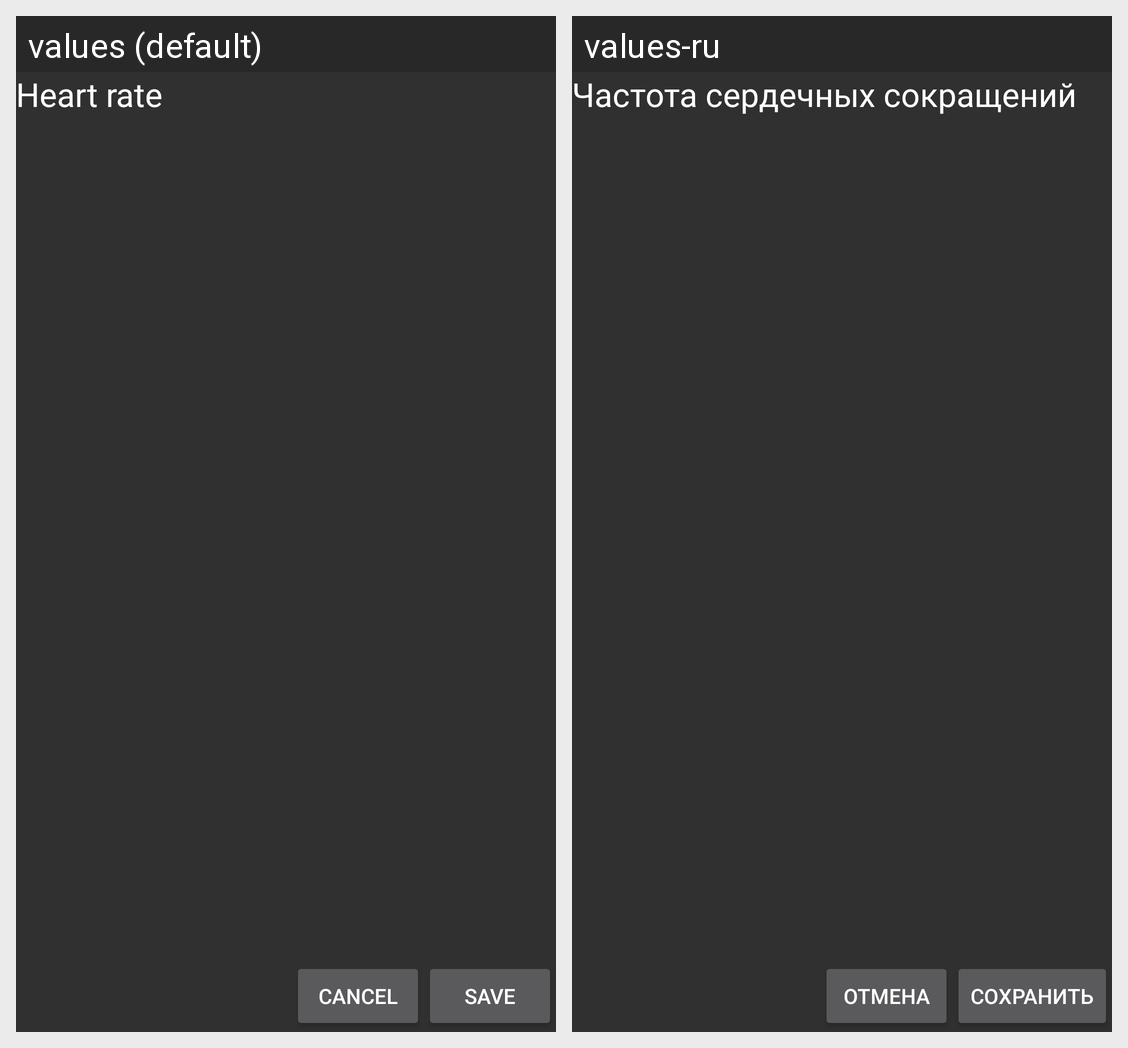

Here is an Android app screen in its default locale and in the app's own translations. Write out the translated-string differences for the strings that appear on this screen.
Android screen res/layout/fragment_heart_rate.xml rendered under 2 locales, left to right: values (default), values-ru. Device: Nexus 5 (rendered at 1080×1920; each locale shown at half size, 540×960, under a caption strip naming it); theme Theme.Design.
Strings drawn on this screen, with the default value and each locale's value (text and hints the layout hard-codes, and strings that could not be matched under every locale, appear in the picture but are not listed):

heart_rate
  values: Heart rate
  values-ru: Частота сердечных сокращений

cancel
  values: Cancel
  values-ru: отмена

save
  values: Save
  values-ru: Сохранить
